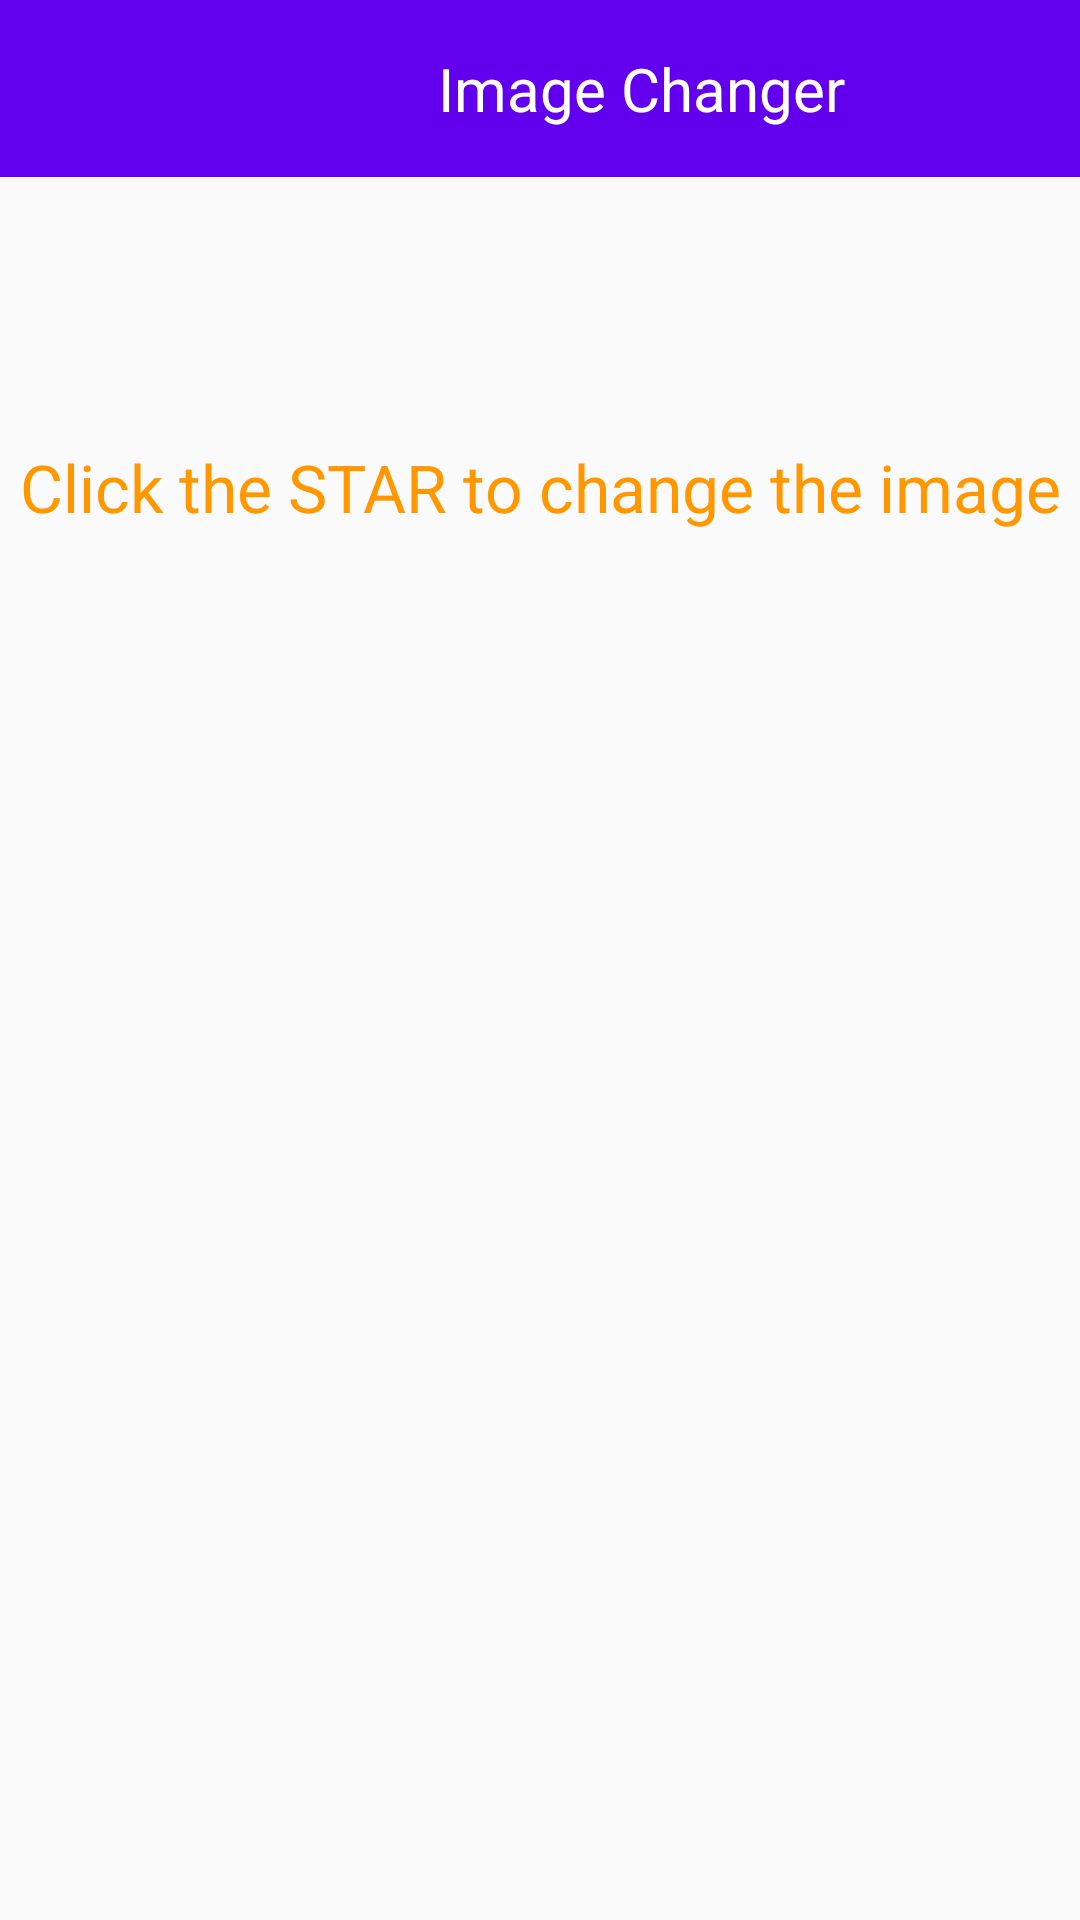

The Android layout XML behind this screen, and the referenced resources:
<!-- AndroidManifest.xml: activity theme Theme.ImageChanger -->
<!-- res/layout/activity_main.xml -->
<?xml version="1.0" encoding="utf-8"?>
<androidx.constraintlayout.widget.ConstraintLayout xmlns:android="http://schemas.android.com/apk/res/android"
    xmlns:app="http://schemas.android.com/apk/res-auto"
    xmlns:tools="http://schemas.android.com/tools"
    android:layout_width="match_parent"
    android:layout_height="match_parent">

    <include
        android:id="@+id/include3"
        layout="@layout/toolbar" />

   <ImageView
        android:id="@+id/imageView"
        android:layout_width="wrap_content"
        android:layout_height="wrap_content"
        android:src="@drawable/pngtreestar_png_vector_icon_ui_8528046"
        tools:ignore="ContentDescription,MissingConstraints"
        tools:layout_editor_absoluteX="0dp"
        tools:layout_editor_absoluteY="0dp" />

    <TextView
        android:id="@+id/textView"
        android:layout_width="wrap_content"
        android:layout_height="wrap_content"
        android:text="@string/click_the_star_to_change_the_image"
        android:textColor="#FF9800"
        android:textSize="22sp"
        app:layout_constraintBottom_toBottomOf="parent"
        app:layout_constraintEnd_toEndOf="parent"
        app:layout_constraintStart_toStartOf="parent"
        app:layout_constraintTop_toBottomOf="@+id/include3"
        app:layout_constraintVertical_bias="0.161"
        tools:ignore="MissingConstraints" />


</androidx.constraintlayout.widget.ConstraintLayout>
<!-- res/layout/toolbar.xml (included above) -->
<?xml version="1.0" encoding="utf-8"?>
<RelativeLayout xmlns:android="http://schemas.android.com/apk/res/android"
    android:layout_width="match_parent"
    android:layout_height="wrap_content"
    android:background="@color/purple_500"
    android:padding="16sp">

        <TextView
            android:layout_width="wrap_content"
            android:layout_height="wrap_content"
            android:text="Image Changer"
            android:textColor="@color/white"
            android:layout_marginStart="130dp"
            android:textSize="20dp"/>



</RelativeLayout>
<!-- resources referenced by this layout -->
<resources>
  <string name="click_the_star_to_change_the_image">Click the STAR to change the image</string>
  <style name="Theme.ImageChanger" parent="android:Theme.Material.Light.NoActionBar" />
  <!-- not gathered from this repository: default colours our renderer supplied (Android Studio template values) -->
  <color name="purple_500">#FF6200EE</color>
  <color name="white">#FFFFFFFF</color>
</resources>
